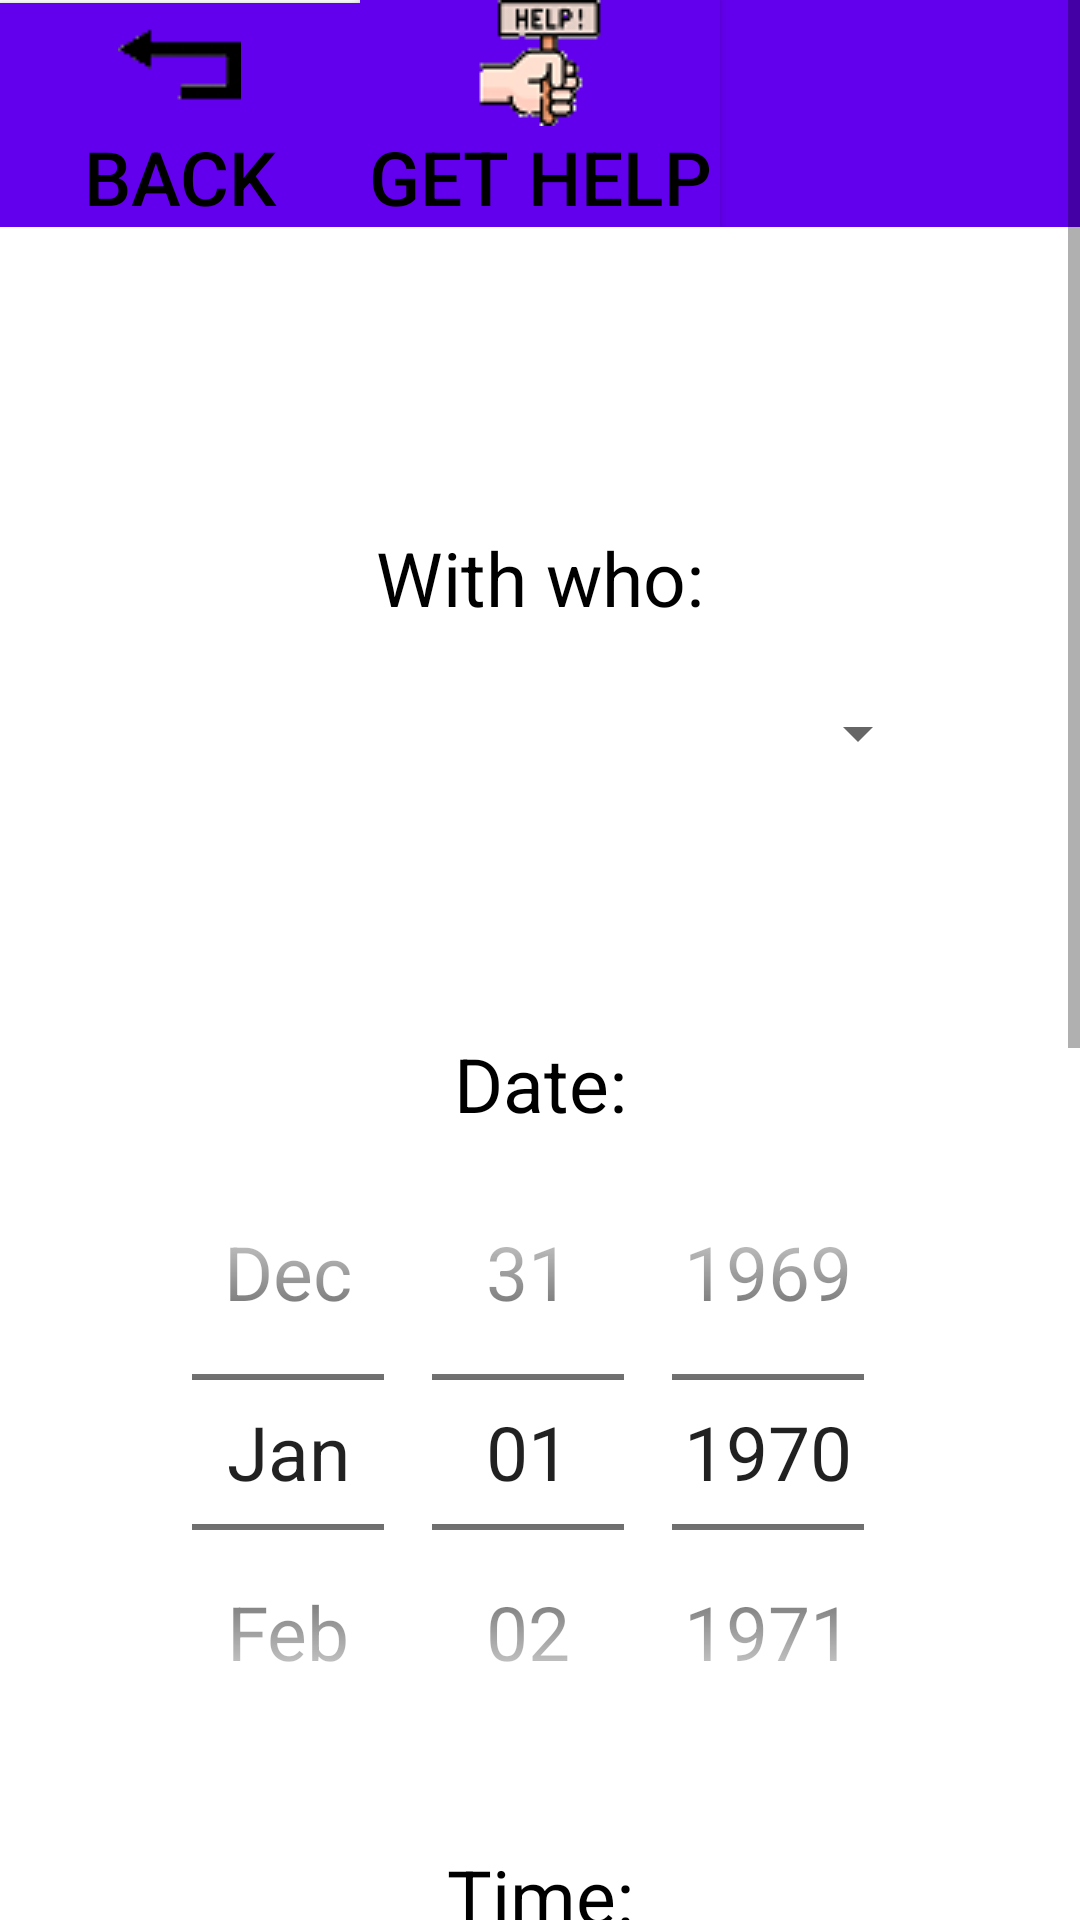

This screen was rendered from an Android layout file. Write that file and the resources it references.
<!-- AndroidManifest.xml: application theme Ytheme -->
<!-- res/layout/activity_edit_reminder.xml -->
<?xml version="1.0" encoding="utf-8"?>
<ScrollView xmlns:android="http://schemas.android.com/apk/res/android"
    xmlns:app="http://schemas.android.com/apk/res-auto"
    xmlns:tools="http://schemas.android.com/tools"
    android:layout_width="fill_parent"
    android:layout_height="fill_parent"
    android:fillViewport="true">
    <RelativeLayout
        android:layout_width="match_parent"
        android:layout_height="match_parent"
        android:background="@color/white"
        tools:context=".EditReminderActivity">

        <LinearLayout
            android:id="@+id/editReminderHeader"
            android:layout_height="wrap_content"
            android:layout_width="match_parent"
            android:gravity="top">

            <Button
                android:id="@+id/backButton"
                android:layout_width="0px"
                android:layout_height="wrap_content"
                android:layout_weight="1"
                android:background="@color/colorPrimary"
                android:drawableTop="@drawable/back_icon"
                android:onClick="changeActivity"
                android:text="Back"
                android:textSize="25sp" />

            <Button
                android:id="@+id/appHeader"
                android:layout_width="0px"
                android:layout_height="wrap_content"
                android:layout_weight="1"
                android:background="@color/colorPrimary"
                android:drawableTop="@drawable/app_icon_small"
                android:onClick="changeActivity"
                android:text="GET HELP"
                android:textAlignment="center"
                android:textColor="@color/black"
                android:textSize="25sp" />

            <TextView
                android:id="@+id/blank"
                android:layout_width="0px"
                android:layout_height="match_parent"
                android:layout_weight="1"
                android:background="@color/colorPrimary" />
        </LinearLayout>

        <TextView
            android:id="@+id/helperLabel"
            android:layout_width="match_parent"
            android:layout_height="wrap_content"
            android:layout_below="@id/editReminderHeader"
            android:layout_marginTop="100dp"
            android:text="With who:"
            android:textSize="25sp"
            android:textColor="@color/black"
            android:textAlignment="center"
            />

        <LinearLayout
            android:id="@+id/helperMenu"
            android:layout_width="match_parent"
            android:layout_height="50dp"
            android:layout_marginTop="10dp"
            android:layout_marginLeft="50dp"
            android:layout_marginRight="50dp"
            android:layout_below="@id/helperLabel"
            android:background="@color/lightGrey"
            >
            <Spinner
                android:id="@+id/helperSpinner"
                android:layout_width="match_parent"
                android:layout_height="match_parent"
                android:spinnerMode="dropdown"
                />
        </LinearLayout>

        <TextView
            android:id="@+id/datePickerLabel"
            android:layout_width="match_parent"
            android:layout_height="wrap_content"
            android:layout_below="@id/helperMenu"
            android:layout_marginTop="75dp"
            android:text="Date:"
            android:textSize="25sp"
            android:textColor="@color/black"
            android:textAlignment="center"
            />

        <DatePicker
            android:id="@+id/datePicker"
            android:layout_width="wrap_content"
            android:layout_height="wrap_content"
            android:layout_below="@id/datePickerLabel"
            android:layout_centerHorizontal="true"
            android:calendarViewShown="false"
            android:datePickerMode="spinner"
            android:scrollbarThumbHorizontal="@drawable/up_icon"
            android:scrollbarThumbVertical="@drawable/down_icon"
            android:theme="@style/PickerStyle" />

        <TextView
            android:id="@+id/timePickerLabel"
            android:layout_width="match_parent"
            android:layout_height="wrap_content"
            android:layout_below="@id/datePicker"
            android:layout_marginTop="25dp"
            android:text="Time:"
            android:textAlignment="center"
            android:textColor="@color/black"
            android:textSize="25sp" />

        <TimePicker
            android:id="@+id/timePicker"
            android:layout_width="wrap_content"
            android:layout_height="wrap_content"
            android:layout_below="@id/timePickerLabel"
            android:layout_marginTop="28dp"
            android:layout_centerHorizontal="true"
            android:layout_marginRight="25dp"
            android:theme="@style/PickerStyle"
            android:timePickerMode="spinner" />

        <TextView
            android:id="@+id/whereLabel"
            android:layout_width="match_parent"
            android:layout_height="wrap_content"
            android:layout_below="@id/timePicker"
            android:layout_marginTop="20dp"
            android:layout_marginLeft="50dp"
            android:layout_marginRight="50dp"
            android:text="Where:"
            android:textSize="25sp"
            android:textColor="@color/black"
            />

        <EditText
            android:id="@+id/whereField"
            android:layout_width="match_parent"
            android:layout_height="wrap_content"
            android:layout_below="@id/whereLabel"
            android:layout_marginLeft="50dp"
            android:layout_marginRight="50dp"
            android:background="@color/lightGrey"
            android:textSize="25sp"
            android:singleLine="true"
            android:hint="The Clinic"
            />

        <TextView
            android:id="@+id/whyLabel"
            android:layout_width="match_parent"
            android:layout_height="wrap_content"
            android:layout_below="@id/whereField"
            android:layout_marginTop="5dp"
            android:layout_marginLeft="50dp"
            android:layout_marginRight="50dp"
            android:text="Why:"
            android:textSize="25sp"
            android:textColor="@color/black"
            />

        <EditText
            android:id="@+id/whyField"
            android:layout_width="match_parent"
            android:layout_height="wrap_content"
            android:layout_below="@id/whyLabel"
            android:layout_marginLeft="50dp"
            android:layout_marginRight="50dp"
            android:background="@color/lightGrey"
            android:textSize="25sp"
            android:singleLine="true"
            android:hint="Stomach surgery"
            />

        <Button
            android:id="@+id/saveButton"
            android:layout_width="match_parent"
            android:layout_height="wrap_content"
            android:layout_below="@id/whyField"
            android:layout_alignParentBottom="true"
            android:layout_marginTop="50dp"
            android:background="@color/colorPrimary"
            android:drawableBottom="@drawable/add_icon"
            android:onClick="changeActivity"
            android:text="Save"
            android:textAlignment="center"
            android:textSize="25sp" />


    </RelativeLayout>

</ScrollView>
<!-- resources referenced by this layout -->
<resources>
  <color name="black">#000000</color>
  <color name="colorPrimary">#6200EE</color>
  <color name="white">#FFFFFF</color>
  <!-- drawable add_icon: png bitmap (drawable, 1257 bytes) -->
  <!-- drawable app_icon_small: png bitmap (drawable, 3143 bytes) -->
  <!-- drawable back_icon: png bitmap (drawable, 949 bytes) -->
  <!-- drawable down_icon: png bitmap (drawable, 904 bytes) -->
  <!-- drawable up_icon: png bitmap (drawable, 935 bytes) -->
  <style name="PickerStyle">
          <item name="android:textSize">25sp</item>
      </style>
  <style name="Ytheme" parent="Theme.AppCompat.Light.NoActionBar">
          <item name="android:textColor">@color/black</item>
          <item name="android:background">@color/white</item>
          <item name="android:windowAnimationStyle">@null</item>
  
      </style>
</resources>
